pico-8 play session: hold → + tap 🅾

[t = 1 s] hold → ~1s, tap 🅾 ~2×
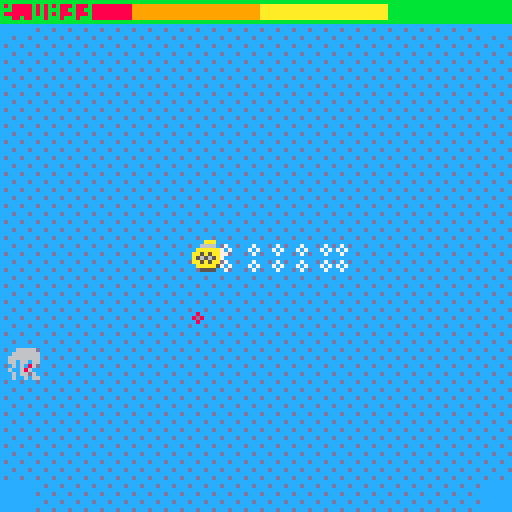
[t = 2 s] hold → ~2s, tap 🅾 ~4×
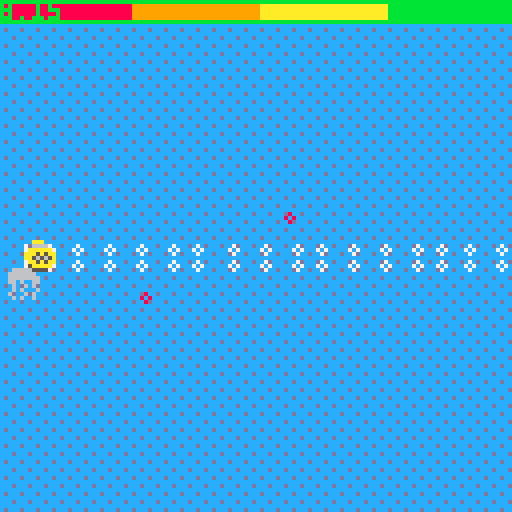
[t = 6 s] hold → ~6s, tap 🅾 ~10×
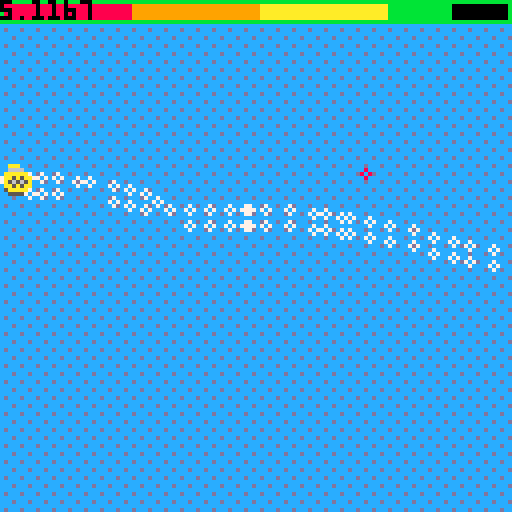
[t = 8 s] hold → ~8s, tap 🅾 ~14×
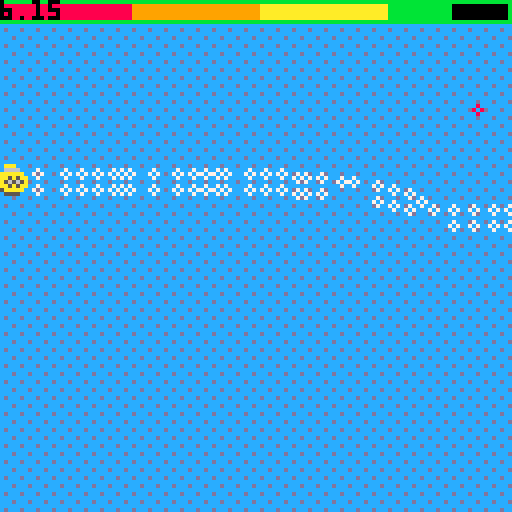

pico-8 cartridge
version 32
__lua__

function _init()
	physics_start(1/60)
    --rigidbody(60, 96, 8, 0, 0.5, 0.5, nil, 10)
	init_bullets(256)
	add(enemies, spawn_bat(10,10))
	spawn_player()
end

function _update60()
    cls()
	update_player()
	update_enemies()
	update_bullets()
	physics_update()
end

function _draw()
	local y=time()
	draw_environment(y)
	draw_bullets()
	draw_enemies()
	draw_player()
	draw_health()
	print(time())
end

function draw_environment(z)
	local s = 16+z/10
	for i=0,15 do
		for j=0,15 do
			local a = vec_len(vector(i-7.5,j-7.5))/50
			spr(min(33, max(16, s+1-a)), i*8,j*8)
		end
	end
end

-->8
--player

function spawn_player()
	player=rigidbody(64, 64, 2, 0.5, 4, 0.4, function(rb) rb.hp-=2 end , 1000)
	player.firerate=0.20
	player.nextshoot=0
	player.knockback=0.30
	player.flag=0
	player.shoot=machine_gun
	player.switch=2
	player.weapons={
		shot_gun={
			func=shot_gun,
			knockback=-96,
			firerate=0.25
		},
		machine_gun={
			func=machine_gun,
			knockback=-16,
			firerate=0.05
		}
	}
	player.weapon=player.weapons.machine_gun
end

function update_player()
	if time()>player.nextshoot then
		if btn(0) or btn(1) or btn(2) or btn(3) then
			local dir = vector(0,0)
			if btn(0) 	  then dir = vec_add(dir, vector(-1,0))
			elseif btn(1) then dir = vec_add(dir, vector(1,0))
			elseif btn(2) then dir = vec_add(dir, vector(0,-1))
			elseif btn(3) then dir = vec_add(dir, vector(0,1)) end
			player.weapon.func(dir)
			player.nextshoot = time() + player.weapon.firerate
			dir = vec_mul(dir, vector(player.weapon.knockback, player.weapon.knockback))
			player.vel = vec_add(player.vel, dir)
		end
	end
	if btnp(5) then
		player.firerate=1-player.firerate
		player.knockback=1-player.knockback
		player.weapon = (player.weapon==player.weapons.machine_gun) and player.weapons.shot_gun or player.weapons.machine_gun
		player.switch = time() + 1
	end
end

function draw_player()
	local a = atan2(player.vel.x, player.vel.y)
	local f = (vec_len(player.vel)/4 + time()) % 2
	if a<0.125 or 0.875<a   then
		spr(7+f, player.pos.x-4,player.pos.y-4,1,1,true)
	elseif a<0.375 then
		spr(9+f, player.pos.x-4,player.pos.y-4)
	elseif a<0.625 then
		spr(7+f, player.pos.x-4,player.pos.y-4)
	else
		spr(9+f, player.pos.x-4,player.pos.y-4,1,1,false,true)
	end
end



function draw_health()
	local ratio = player.hp/1000
	local width = max(1, 126*ratio)
	if width > 96 then color(11)
	elseif width > 64 then color(10)
	elseif width > 32 then color(9)
	else color(8) end
	rect(0,0, 127,5)
	rectfill(1,1,32, 4, 8)
	rectfill(33,1,64, 4, 9)
	rectfill(65,1,96, 4, 10)
	rectfill(97,1,126, 4, 11)
	if ratio < 1 then
		rectfill(width,1, 126, 4, 0)
	end
end


function bullet_hit(b, rb)
	if b.flag != rb.flag then
		b.lifetime=0
		rb.hp -= b.dmg
		if rb.hp <= 0 then
			del(rigidbodies, rb)
			del(colliders, rb)
			if rb == player then _init() else del(enemies, rb) end
		end
	end
end

-->8
-- bullets
function init_bullets(n)
	bullets={}
	for i=1,n do
		add(bullets, {pos=vector(0,0), move=nil, color=0, flag=0, lifetime=0, dmg=0})
	end
	bullets.first=1
end

function bullet_straight(pos, vel, color, flag, dmg)
	local b = bullet(pos, color, flag, dmg)
	b.vel=vector(vel.x, vel.y)
	b.move=bullet_straight_move
	return b
end

function bullet_straight_move(b)
	b.pos = vec_add(b.pos, vec_mul(b.vel, vector(phy.dt, phy.dt)))
end

function bullet(pos, color, flag, dmg)
	local b = bullets[bullets.first]
	b.pos=vector(pos.x, pos.y)
	b.color=color
	b.flag=flag
	b.dmg=dmg
	b.lifetime=5
	for i=bullets.first+1, #bullets+bullets.first do
		if i>#bullets then i=i-#bullets end
		if bullets[i].lifetime <= 0 then
			bullets.first=i
			break
		end
	end
	return b
end

function update_bullets()
	for i=1,#bullets do
		if bullets[i].lifetime>0 then
			bullets[i].lifetime = bullets[i].lifetime - phy.dt
			if bullets[i].move then
				bullets[i].move(bullets[i])
				if bullets[i].pos.x > 0 and bullets[i].pos.x < 128 and bullets[i].pos.y > 0 and bullets[i].pos.y < 128 then
					for j=1,#rigidbodies do
						if col_overlap_point(rigidbodies[j], bullets[i].pos) then
							bullet_hit(bullets[i], rigidbodies[j])
							break
						end
					end
				else
					bullets[i].lifetime = 0
				end
			end
		end
	end
end

function draw_bullets()
	for i=1,#bullets do
		if bullets[i].lifetime>0 then
			circ(bullets[i].pos.x, bullets[i].pos.y, 1, bullets[i].color)
		end
	end
end

function machine_gun(dir)
	local bspeed=vector(64,64)
	bullet_straight(vec_add(player.pos, vector(player.radius*dir.y,player.radius*dir.x)), vec_mul(dir, bspeed), 7, 0, 3)
	bullet_straight(vec_add(player.pos, vector(-player.radius*dir.y,-player.radius*dir.x)), vec_mul(dir, bspeed), 7, 0, 3)
end

function shot_gun(dir)
	local bspeed=128
	local n=8
	for i=1,n do
		local s = (((rnd()-0.5) * 0.25) + 1) * bspeed
		s = vector(s,s)
		bullet_straight(vec_add(player.pos, vec_mul(dir, vector(player.radius,player.radius))), vec_mul(vec_norm(vec_add(dir, vector(((i-n/2)/n)*dir.y,((i-n/2)/n)*dir.x))), s), 7, 0, 8)
	end
end

-->8
-- enemies

enemies = {}

function spawn_bat()
	local bat= rigidbody(rnd()*128, 128, 3, 0.5, 4, 0.4, nil, 10)
	bat.sprites = {0,0,0,0,0,1,1,1,1,1}
	bat.flag = 1
	bat.frame = 0
	bat.reshoot = time()
	bat.update = update_bat
	bat.draw = draw_bat
	return bat
end

function update_bat(bat)
	bat.vel.y = 10*(player.pos.y - bat.pos.y) / abs(bat.pos.y - player.pos.y)
	if(time() > bat.reshoot) then 
		if(time() > bat.reshoot) then 
	if(time() > bat.reshoot) then 
		bullet_straight(bat.pos, vec_mul(vec_norm(vec_sub(player.pos, bat.pos)), vector(32,32)), 8, 1, 1) 
			bullet_straight(bat.pos, vec_mul(vec_norm(vec_sub(player.pos, bat.pos)), vector(32,32)), 8, 1, 1) 
		bullet_straight(bat.pos, vec_mul(vec_norm(vec_sub(player.pos, bat.pos)), vector(32,32)), 8, 1, 1) 
		bat.reshoot = time()+2
	end 
		end 
	end 
	bat.frame = (bat.frame + 1) % 10
end

function draw_bat(bat)
	spr(bat.sprites[bat.frame+1], bat.pos.x-3, bat.pos.y-4)
end

function spawn_spider()
	local spider= rigidbody(30,30, 7, 0.5, 4, 0.4, nil, 30)
	spider.sprites = {2,3,4,5}
	spider.flag = 1
	spider.reshoot = time()
	spider.update = update_spider
	spider.draw = draw_spider
	return spider
end

function update_spider(spider)
	if(time() > spider.reshoot) then
	local n = 24
		for i=1,n do
			bullet_straight(spider.pos, vec_mul(vector(cos(i/n),sin(i/n)),vector(32,32)), 8, 1, 1)
		end
	spider.reshoot = time() + 5
	end
end

function draw_spider(spider)
	spr(spider.sprites[flr(rnd(0.51)*2+1)],spider.pos.x-8,spider.pos.y-8)
	spr(spider.sprites[flr(rnd(0.51)*2+1)],spider.pos.x,spider.pos.y-8, 1, 1, true)
	spr(spider.sprites[flr(rnd(0.51)*2+3)],spider.pos.x-8,spider.pos.y)
	spr(spider.sprites[flr(rnd(0.51)*2+3)],spider.pos.x,spider.pos.y, 1, 1, true)
end

function spawn_fish(x,y)
	local fish = rigidbody(x,y,3, 0.5, 4, 0.4, nil, 10)
	fish.sprites={6,6,6}
	fish.flag = 1
	fish.frame = 0
	fish.update = update_fish
	fish.draw = draw_fish
	return fish
end

function update_fish(fish)
	fish.vel = vec_mul(vec_norm(vec_sub(player.pos, fish.pos)),vector(10,10))
end

function draw_fish(fish)
	spr(fish.sprites[fish.frame+1], fish.pos.x-3, fish.pos.y-4)
end


function update_enemies()
	for i=1,#enemies do
		enemies[i].update(enemies[i])
		rb_update(enemies[i])
	end
end

function draw_enemies()
	for e in all(enemies) do
		e.draw(e)
	end
end


-->8
-- physics

function physics_start(dt, friction, bounce)
	colliders={}
	rigidbodies={}
    phy={
        dt=dt,
        friction=friction,
        bounce=bounce
    }
end

function physics_update()
	for i=1, #rigidbodies do
		rb_update(rigidbodies[i])
	end
end

function rigidbody(x, y, r, friction, drag, bounce, on_hit, hp)
	local rb = collider(x, y, r, false, on_hit)
	rb.acc = vector(0, 0)
	rb.vel = vector(0, 0)
    rb.friction = friction
    rb.drag = drag
    rb.bounce = bounce
	rb.hp = hp
	add(rigidbodies, rb)
	return rb
end

function collider(x, y, r, trg, on_hit, ign)
	local c = transform(x, y)
	c.radius = r
	c.trg = trg
	c.on_hit = on_hit
	if (not ign) then
		add(colliders, c)
	end
	return c
end

function rb_col_response(rb, col, data)
	local hit = col_overlap_col(data.new_col, col)
	if (hit) then
		local rel_vel
		if (col.vel) then rel_vel = vec_sub(col.vel, rb.vel)
		else rel_vel = vec_sub(vector(0,0), rb.vel) end
		if (rb.on_hit != nil) then
			rb.on_hit(rb, col, rel_vel)
		end
		if (col.on_hit != nil) then
			col.on_hit(col, rb, rel_vel)
		end
		if (not col.trg) then
			local norm = col_normal(data.new_col, hit)
			local dv = vec_dot(data.new_vel, norm) * (1 + rb.bounce)
			local delta_v = vec_mul(vector(-dv,-dv),norm)
			data.new_vel = vec_add(data.new_vel, delta_v)
			
			data.new_pos = vec_add(rb.pos, vec_mul(data.new_vel, vector(phy.dt, phy.dt)))
			data.new_col.pos = data.new_pos
		end
	end
	return data
end

function rb_update(rb)
	local new_acc = vec_sub(rb.acc, vec_mul(rb.vel, vector(rb.drag, rb.drag)))
	
	local new_vel = vec_add(rb.vel, vec_mul(new_acc, vector(phy.dt, phy.dt)))
	local new_pos = vec_add(rb.pos, vec_mul(new_vel, vector(phy.dt, phy.dt)))

	local new_col = collider(new_pos.x, new_pos.y, rb.radius, false, rb.on_hit, true)
	
	local data = {new_col=new_col, new_vel=new_vel, new_pos=new_pos}
	
	for i=1, #colliders do
		local col = colliders[i]
		if (col != rb) then
			if (abs(col.pos.x-rb.pos.x)<16 and abs(col.pos.y-rb.pos.y)<16) then
				data=rb_col_response(rb, col, data)
			end
		end
	end
	rb.acc = vector(0,0)
	rb.vel = data.new_vel
	rb.pos = data.new_pos

	if (rb.pos.x > 127 - rb.radius) and (rb.vel.x > 0) or (rb.pos.x < rb.radius) and (rb.vel.x < 0) then
		rb.vel.x *= -2 +rb.bounce
	end

	if (rb.pos.y > 127 - rb.radius) and (rb.vel.y > 0) or (rb.pos.y < 8 + rb.radius) and (rb.vel.y < 0) then
		rb.vel.y *= -2 + rb.bounce
	end
end

function col_overlap_point(c, p)
	local dist = vec_len_sqr(vec_sub(c.pos, p))
    return dist <= c.radius * c.radius
end

function col_overlap_col(c1, c2)
    local offs=vec_sub(c2.pos, c1.pos)
    local dist=vec_len(offs)
    local dir=vec_norm(offs)
	dist -= c1.radius + c2.radius
    if dist <= 0 then
        return vec_add(c1.pos, vec_mul(dir, vector(c1.radius, c1.radius)))
    else
        return false
    end
end

function col_normal(c, p)
	local offs=vec_sub(p, c.pos)
    return vec_norm(offs)
end

function col_draw(c)
    circ(c.pos.x, c.pos.y, c.radius, 7)
end

-->8
-- maths
function vector(x, y)
	return {x=x, y=y}
end

function vec_add(u, v)
	return vector(u.x+v.x, u.y+v.y)
end

function vec_sub(u, v)
	return vector(u.x-v.x, u.y-v.y)
end

function vec_mul(u, v)
	return vector(u.x*v.x, u.y*v.y)
end

function vec_dot(u, v)
	return u.x*v.x + u.y*v.y
end

function vec_len(v)
	return sqrt(vec_dot(v, v))
end

function vec_len_sqr(v)
	return vec_dot(v, v)
end

function vec_norm(v)
	if (v != vector(0,0)) then
		local d = 1/vec_len(v)
		return vec_mul(v, vector(d, d))
	else
		return v
	end
end

function transform(x, y)
	return {pos=vector(x, y)}
end

function tr_point(t, p)
	return vec_sub(p, t.pos)
end

function inv_tr_point(t, p)
	return vec_add(p, t.pos)
end
__gfx__
00666660066666000009999000000000009999880099998800000000000aaa00000aaa0000aaa00000aaa0000070000000007000000000000000000000000000
0666666666666660000990000000999090099888909998883000300000666600006666070aa5aa000aa5aa000000700000000007000000000000000000000000
666666666666666600999990000999999999899909098999330333000aaaaaa00aaaaaa75a565a605a565a600000000000700000000000000000000000000000
66066066660600660090000000909990000990090009900933338330aa5a5aa7aa5a5aaa5aa5aa6a5aa5aa6a0700007000000700000000000000000000000000
06060060060060609090000000900000099999090099990933333333a56565a7a56565aa5a565a6a5a565a6a0070000070000000000000000000000000000000
60060600060600069090000000900000990990990909909933333330aa5a5aa0aa5a5aa75aa5aa6a5aa5aa6a0000700700070000000000000000000000000000
060660606000606090090099900900999000999990009999303333000aaaaa500aaaaa5705aaaa0005aaaa000700000000000000000000000000000000000000
060060660606006009009998999099989000000009900000000000000055550000555500000aaa00077aa7700000000007000000000000000000000000000000
ccccccccccccccccdcccdcccdcdcdcdcdddcdddcdddcdddcdddddddddddddddd1ddd1ddd1d1d1d1d111d111d111d111d11111111111111110111011101010101
cccccccccccdcccdcdcdcdcdcdcdcdcdcdcdcdcdddddddddddddddddddd1ddd1d1d1d1d1d1d1d1d1d1d1d1d11111111111111111111011101010101010101010
ccccccccccccccccccdcccdcdcdcdcdcdcdddcdddcdddcdddddddddddddddddddd1ddd1d1d1d1d1d1d111d111d111d1111111111111111111101110101010101
cccccccccdcccdcccdcdcdcdcdcdcdcdcdcdcdcdddddddddddddddddd1ddd1ddd1d1d1d1d1d1d1d1d1d1d1d11111111111111111101110111010101010101010
ccccccccccccccccdcccdcccdcdcdcdcdddcdddcdddcdddcdddddddddddddddd1ddd1ddd1d1d1d1d111d111d111d111d11111111111111110111011101010101
cccccccccccdcccdcdcdcdcdcdcdcdcdcdcdcdcdddddddddddddddddddd1ddd1d1d1d1d1d1d1d1d1d1d1d1d11111111111111111111011101010101010101010
ccccccccccccccccccdcccdcdcdcdcdcdcdddcdddcdddcdddddddddddddddddddd1ddd1d1d1d1d1d1d111d111d111d1111111111111111111101110101010101
cccccccccdcccdcccdcdcdcdcdcdcdcdcdcdcdcdddddddddddddddddd1ddd1ddd1d1d1d1d1d1d1d1d1d1d1d11111111111111111101110111010101010101010
00010001000100010000000000000000000000000000000000000000000000000000000000000000000000000000000000000000000000000000000000000000
10101010000000000000000000000000000000000000000000000000000000000000000000000000000000000000000000000000000000000000000000000000
01000100010001000000000000000000000000000000000000000000000000000000000000000000000000000000000000000000000000000000000000000000
10101010000000000000000000000000000000000000000000000000000000000000000000000000000000000000000000000000000000000000000000000000
00010001000100010000000000000000000000000000000000000000000000000000000000000000000000000000000000000000000000000000000000000000
10101010000000000000000000000000000000000000000000000000000000000000000000000000000000000000000000000000000000000000000000000000
01000100010001000000000000000000000000000000000000000000000000000000000000000000000000000000000000000000000000000000000000000000
10101010000000000000000000000000000000000000000000000000000000000000000000000000000000000000000000000000000000000000000000000000
